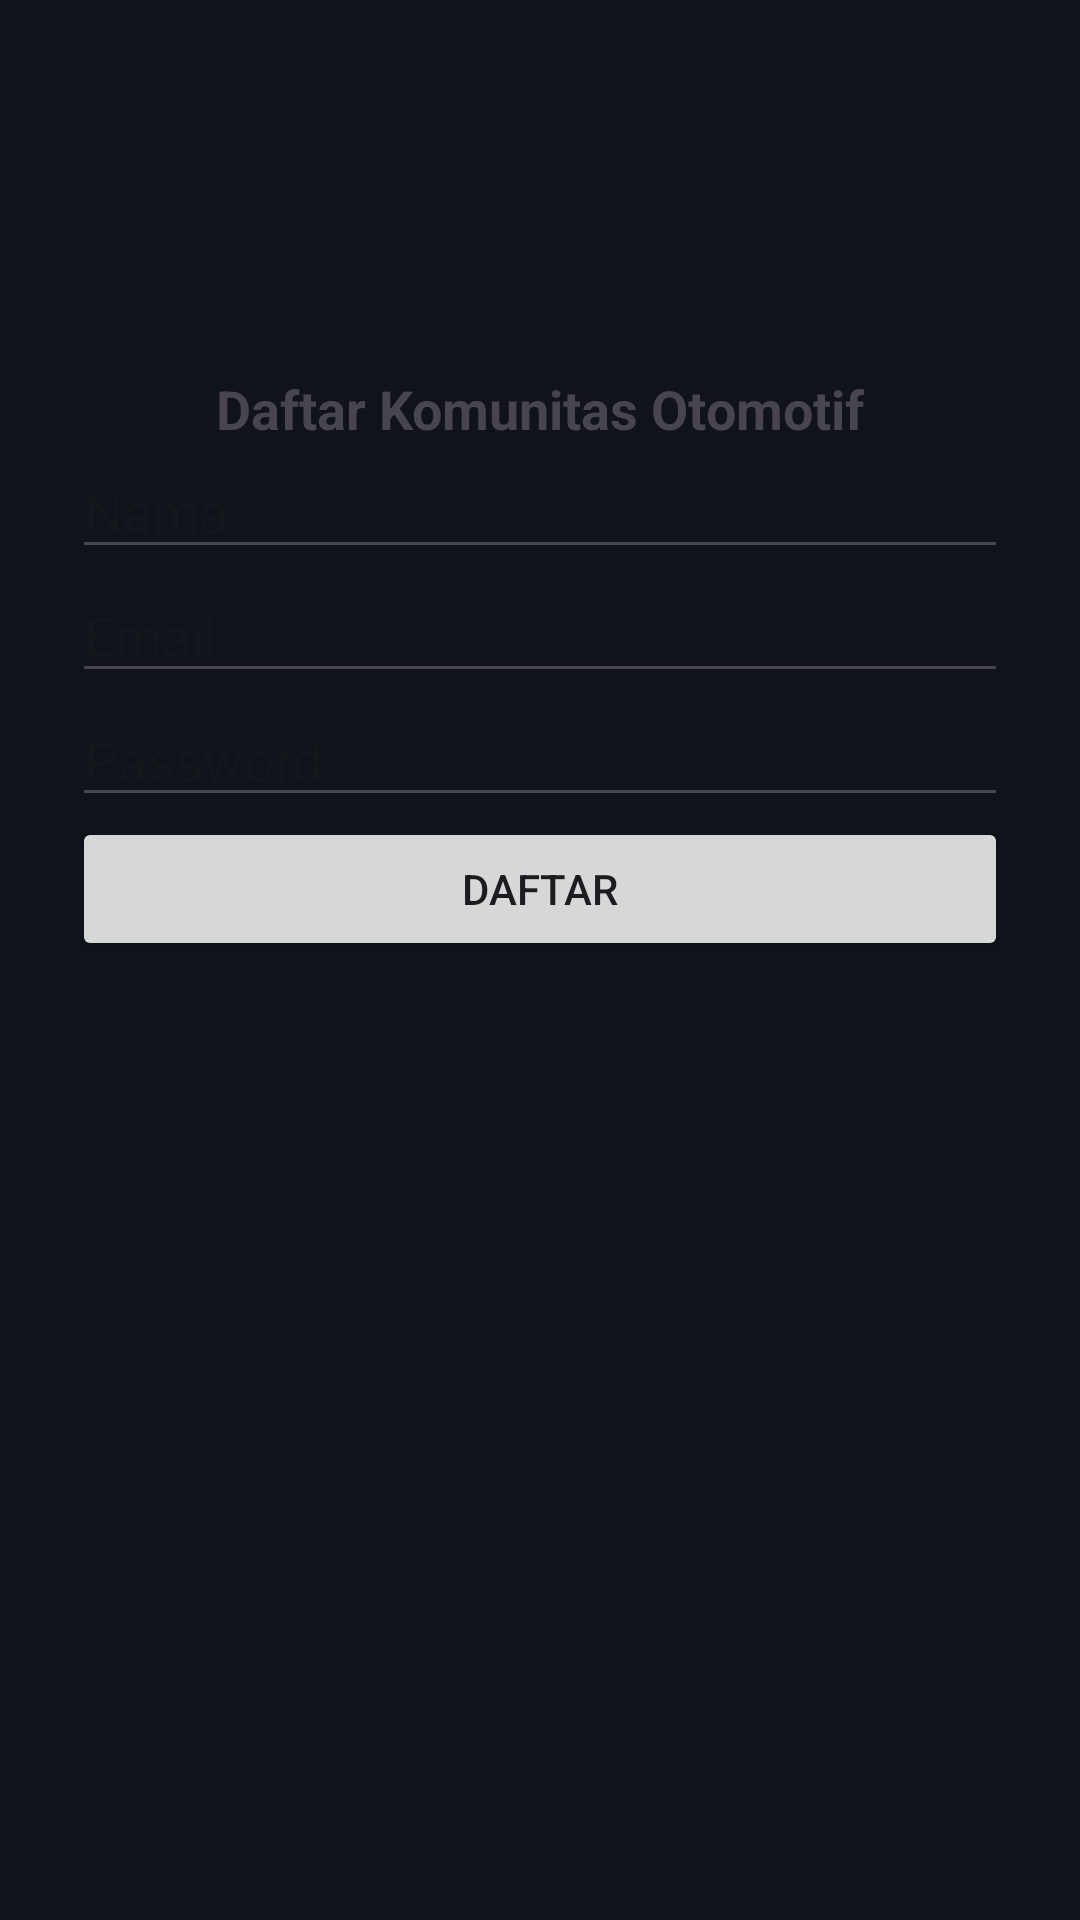

Reconstruct the res/layout file that produces this screen, plus the resources it refers to.
<!-- AndroidManifest.xml: application theme Theme.UTS_PEMOB_1 -->
<!-- res/layout/activity_register.xml -->
<?xml version="1.0" encoding="utf-8"?>
<androidx.constraintlayout.widget.ConstraintLayout xmlns:android="http://schemas.android.com/apk/res/android"
    android:layout_width="match_parent"
    android:layout_height="match_parent">

    <ScrollView xmlns:android="http://schemas.android.com/apk/res/android"
        android:layout_width="match_parent"
        android:layout_height="match_parent"
        android:background="@color/darkgrey">
        <LinearLayout
            android:orientation="vertical"
            android:padding="24dp"
            android:layout_width="match_parent"
            android:layout_height="wrap_content">

            <ImageView
                android:id="@+id/ivProfile"
                android:layout_width="100dp"
                android:layout_height="100dp"
                android:src="@drawable/logo"
                android:layout_gravity="center"/>

            <TextView
                android:layout_width="wrap_content"
                android:layout_height="wrap_content"
                android:text="Daftar Komunitas Otomotif"
                android:textSize="18sp"
                android:textStyle="bold"
                android:layout_gravity="center"/>

            <EditText
                android:id="@+id/etName"
                android:hint="Nama"
                android:layout_width="match_parent"
                android:layout_height="wrap_content"/>

            <EditText
                android:id="@+id/etEmail"
                android:hint="Email"
                android:inputType="textEmailAddress"
                android:layout_width="match_parent"
                android:layout_height="wrap_content"/>

            <EditText
                android:id="@+id/etPassword"
                android:hint="Password"
                android:inputType="textPassword"
                android:layout_width="match_parent"
                android:layout_height="wrap_content"/>

            <Button
                android:id="@+id/btnRegister"
                android:text="Daftar"
                android:layout_width="match_parent"
                android:layout_height="wrap_content"/>
        </LinearLayout>
    </ScrollView>


</androidx.constraintlayout.widget.ConstraintLayout>
<!-- resources referenced by this layout -->
<resources>
  <color name="darkgrey">#10141A</color>
  <style name="Theme.UTS_PEMOB_1" parent="Base.Theme.UTS_PEMOB_1" />
  <style name="Base.Theme.UTS_PEMOB_1" parent="Theme.Material3.DayNight.NoActionBar">
          
          
      </style>
</resources>
